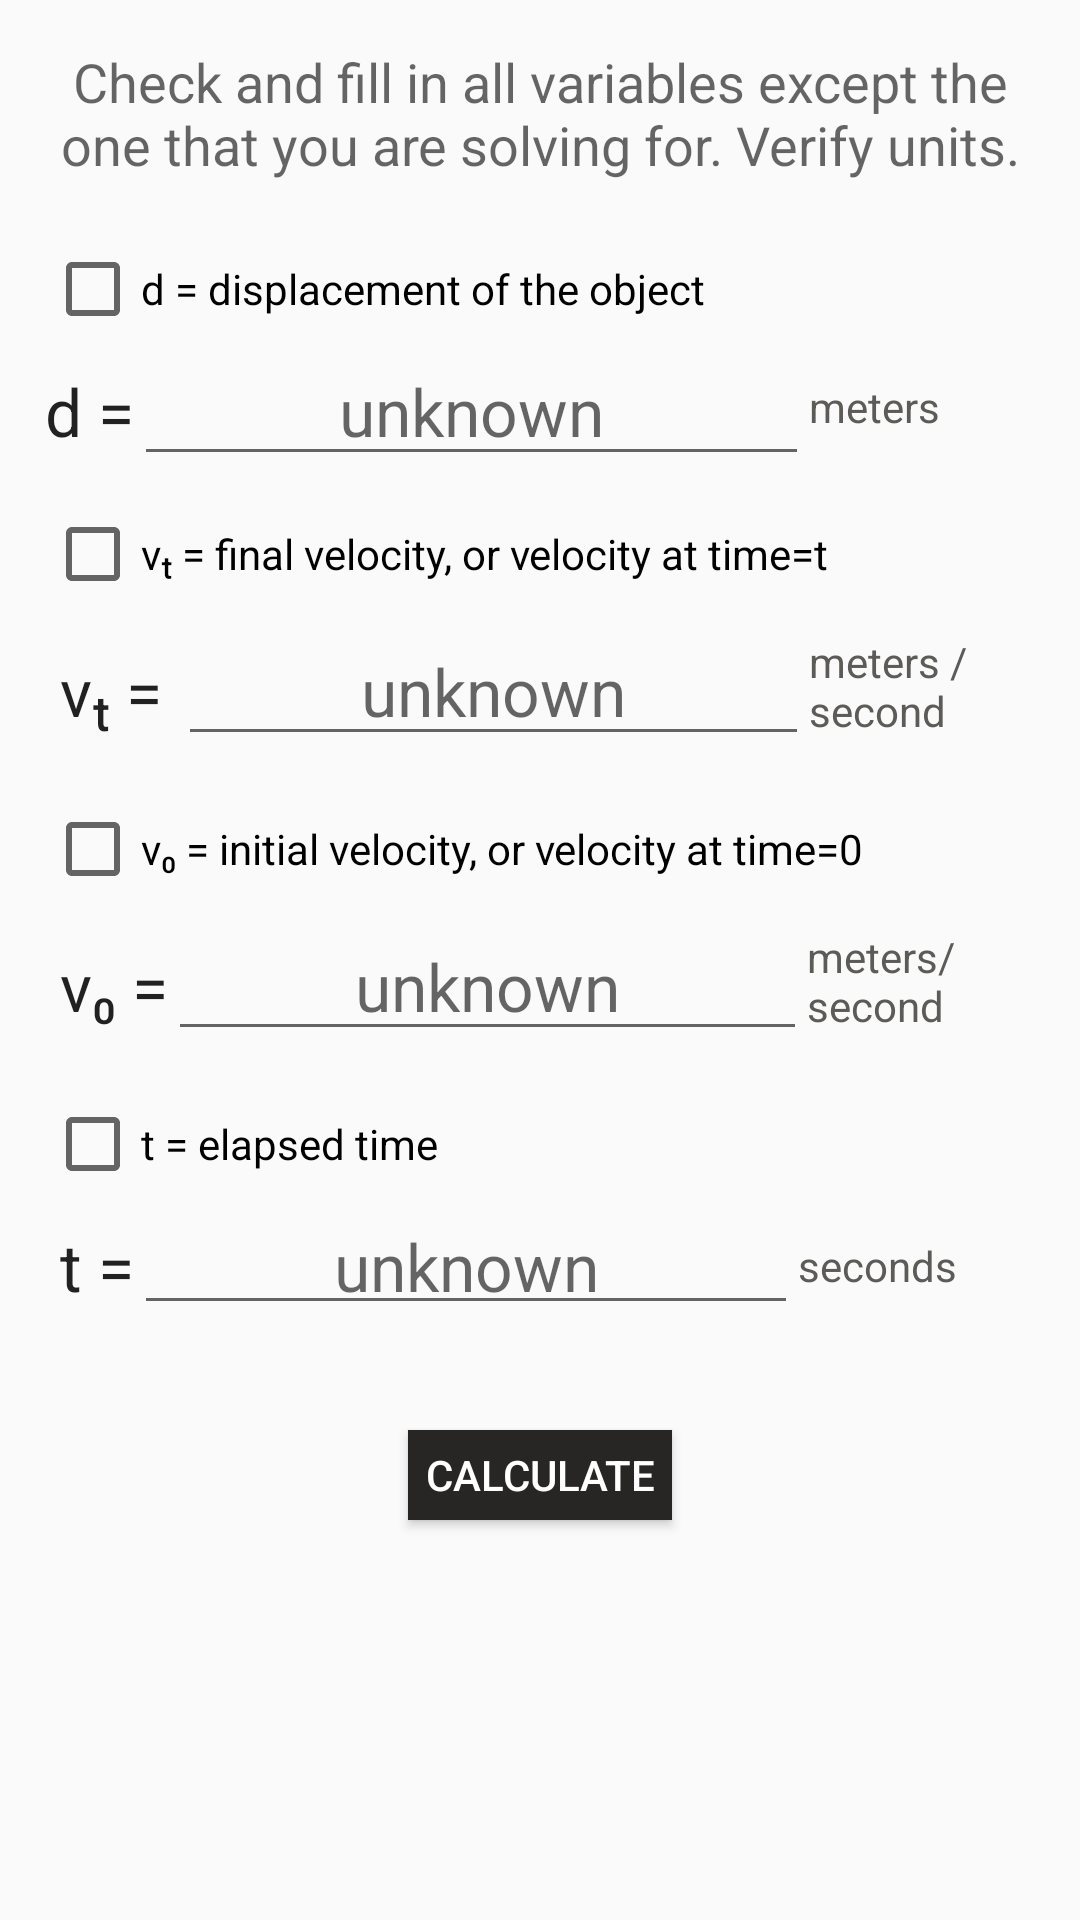

The Android layout XML behind this screen, and the referenced resources:
<!-- AndroidManifest.xml: application theme AppThemeNoActionBar -->
<!-- res/layout/kinematics_solver_4.xml -->
<?xml version="1.0" encoding="utf-8"?>
<ScrollView xmlns:android="http://schemas.android.com/apk/res/android"
    android:layout_width="match_parent"
    android:layout_height="match_parent">

    <LinearLayout xmlns:android="http://schemas.android.com/apk/res/android"
        xmlns:tools="http://schemas.android.com/tools"
        android:layout_width="match_parent"
        android:layout_height="wrap_content"
        android:layout_margin="15dp"
        android:orientation="vertical"
        tools:context="com.wordpress.httpspandareaktor.mekanism.solvers.PhysMotion2">

        <TextView
            android:layout_width="match_parent"
            android:layout_height="wrap_content"
            android:gravity="center"
            android:paddingBottom="10dp"
            android:text="Check and fill in all variables except the one that you are solving for. Verify units."
            android:textAppearance="?android:textAppearanceMedium">

        </TextView>
        
        <LinearLayout
            android:layout_width="match_parent"
            android:layout_height="wrap_content"
            android:orientation="vertical">

            <CheckBox
                android:id="@+id/eq4_check_displacement"
                android:layout_width="wrap_content"
                android:layout_height="wrap_content"
                android:layout_marginTop="10dp"
                android:onClick="EQ4displacementEnable"
                android:text="@string/distance_desc" />

            <LinearLayout
                android:layout_width="match_parent"
                android:layout_height="wrap_content">

                <TextView
                    android:layout_width="wrap_content"
                    android:layout_height="wrap_content"
                    android:text="d ="
                    android:textAppearance="?android:textAppearanceLarge"
                    android:textColor="@color/colorBurntOJ" />

                <EditText
                    android:id="@+id/eq4_input_displacement"
                    android:layout_width="0dp"
                    android:layout_height="wrap_content"
                    android:layout_weight="3"
                    android:focusable="false"
                    android:gravity="center"
                    android:hint="unknown"
                    android:inputType="numberDecimal"
                    android:textAppearance="?android:textAppearanceLarge" />

                <TextView
                    style="@style/unitDisplayText"
                    android:layout_width="0dp"
                    android:layout_height="wrap_content"
                    android:layout_gravity="center"
                    android:layout_weight="1"
                    android:text="meters" />
            </LinearLayout>

            <CheckBox
                android:id="@+id/eq4_check_final_velocity"
                android:layout_width="wrap_content"
                android:layout_height="wrap_content"
                android:layout_marginTop="10dp"
                android:onClick="EQ4finalVelocityEnable"
                android:text="@string/final_velo_desc" />

            <LinearLayout
                android:layout_width="match_parent"
                android:layout_height="wrap_content"
                android:padding="5dp">

                <TextView
                    android:layout_width="wrap_content"
                    android:layout_height="wrap_content"
                    android:text="vₜ = "
                    android:textAppearance="?android:textAppearanceLarge"
                    android:textColor="@color/colorBurntOJ" />

                <EditText
                    android:id="@+id/eq4_input_final_velocity"
                    android:layout_width="0dp"
                    android:layout_height="wrap_content"
                    android:layout_weight="3"
                    android:focusable="false"
                    android:gravity="center"
                    android:hint="unknown"
                    android:inputType="numberDecimal"
                    android:textAppearance="?android:textAppearanceLarge" />

                <TextView
                    style="@style/unitDisplayText"
                    android:layout_width="0dp"
                    android:layout_height="wrap_content"
                    android:layout_gravity="center"
                    android:layout_weight="1"
                    android:text="meters / second" />

            </LinearLayout>

            <CheckBox
                android:id="@+id/eq4_check_initial_velocity"
                android:layout_width="wrap_content"
                android:layout_height="wrap_content"
                android:layout_marginTop="10dp"
                android:onClick="EQ4initialVelocityEnable"
                android:text="@string/init_velo_desc" />

            <LinearLayout
                android:layout_width="match_parent"
                android:layout_height="wrap_content"
                android:padding="5dp">

                <TextView
                    android:layout_width="wrap_content"
                    android:layout_height="wrap_content"
                    android:text="v₀ ="
                    android:textAppearance="?android:textAppearanceLarge"
                    android:textColor="@color/colorBurntOJ" />

                <EditText
                    android:id="@+id/eq4_input_initial_velocity"
                    android:layout_width="0dp"
                    android:layout_height="wrap_content"
                    android:layout_weight="3"
                    android:focusable="false"
                    android:gravity="center"
                    android:hint="unknown"
                    android:inputType="numberDecimal"
                    android:textAppearance="?android:textAppearanceLarge" />

                <TextView
                    style="@style/unitDisplayText"
                    android:layout_width="0dp"
                    android:layout_height="wrap_content"
                    android:layout_gravity="center"
                    android:layout_weight="1"
                    android:text="meters/second" />
            </LinearLayout>

            <CheckBox
                android:id="@+id/eq4_check_time"
                android:layout_width="wrap_content"
                android:layout_height="wrap_content"
                android:layout_marginTop="10dp"
                android:onClick="EQ4timeEnable"
                android:text="@string/time_desc" />

            <LinearLayout
                android:layout_width="match_parent"
                android:layout_height="wrap_content"
                android:padding="5dp">

                <TextView
                    android:layout_width="wrap_content"
                    android:layout_height="wrap_content"
                    android:layout_gravity="center"
                    android:text="t ="
                    android:textAppearance="?android:textAppearanceLarge"
                    android:textColor="@color/colorBurntOJ" />

                <EditText
                    android:id="@+id/eq4_input_time"
                    android:layout_width="0dp"
                    android:layout_height="wrap_content"
                    android:layout_weight="3"
                    android:focusable="false"
                    android:gravity="center"
                    android:hint="unknown"
                    android:inputType="numberDecimal"
                    android:padding="5dp"
                    android:textAppearance="?android:textAppearanceLarge" />

                <TextView
                    style="@style/unitDisplayText"
                    android:layout_width="0dp"
                    android:layout_height="wrap_content"
                    android:layout_gravity="center"
                    android:layout_weight="1"
                    android:text="seconds" />
            </LinearLayout>

        </LinearLayout>


        <Button
            android:id="@+id/eq4_trigger_button"
            android:layout_width="wrap_content"
            android:layout_height="30dp"
            android:layout_gravity="center"
            android:layout_margin="30dp"
            android:background="@color/darkerWorld"
            android:text="Calculate"
            android:textColor="#FFFFFF" />

    </LinearLayout>
</ScrollView>
<!-- resources referenced by this layout -->
<resources>
  <color name="darkerWorld">#272624</color>
  <string name="distance_desc">d = displacement of the object</string>
  <string name="final_velo_desc">vₜ = final velocity, or velocity at time=t </string>
  <string name="init_velo_desc">v₀ = initial velocity, or velocity at time=0</string>
  <string name="time_desc">t = elapsed time</string>
  <style name="unitDisplayText">
          <item name="android:textColor">@color/darkWorld</item>
          <item name="android:textSize">14sp</item>
      </style>
  <style name="AppThemeNoActionBar" parent="Theme.AppCompat.Light.NoActionBar">
          
          <item name="colorPrimary">@color/gunMetalLight</item>
          <item name="colorPrimaryDark">@color/gunMetal</item>
          <item name="colorAccent">@color/rust</item>
      </style>
  <color name="darkWorld">#5c5b58</color>
  <color name="gunMetalLight">#52707a</color>
  <color name="gunMetal">#233237</color>
  <color name="rust">#984B43</color>
</resources>
